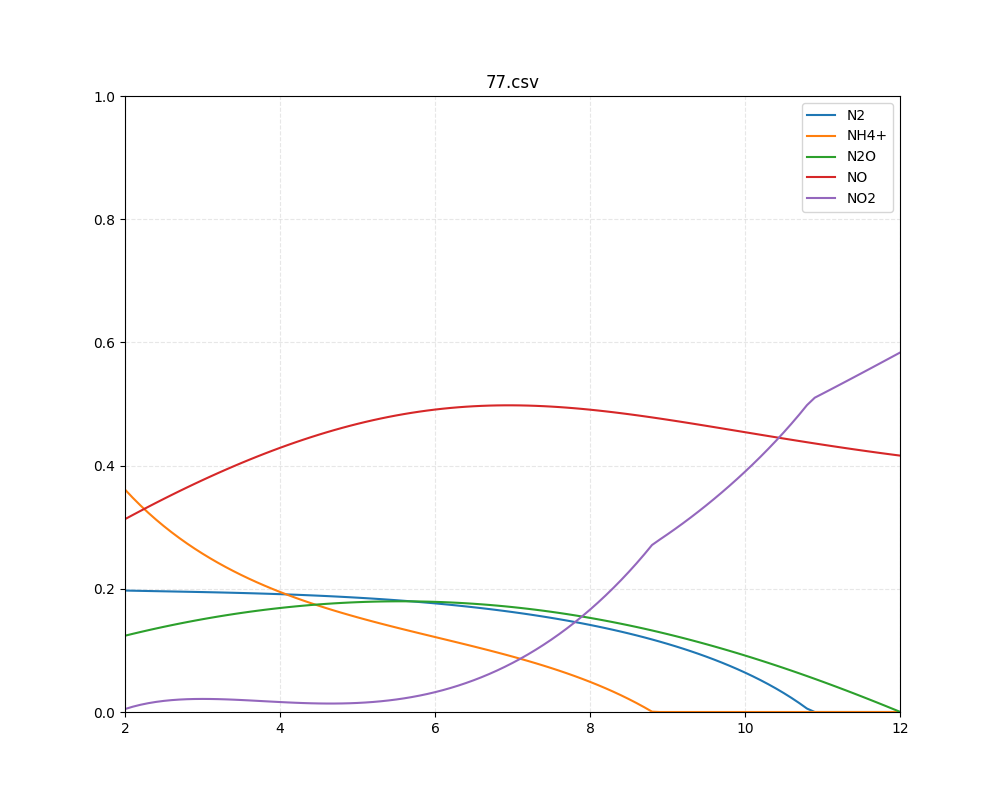

Source data for this figure (header and first rows):
c, NO2, NO, N2O, NH4+, N2
2, 0.004817, 0.3131, 0.1238, 0.3611, 0.1972
2.1, 0.008591, 0.3198, 0.1269, 0.3478, 0.1969
2.2, 0.01173, 0.3265, 0.1299, 0.3353, 0.1966
2.3, 0.01431, 0.3331, 0.1328, 0.3235, 0.1964
2.4, 0.01638, 0.3395, 0.1356, 0.3124, 0.1962
2.5, 0.01802, 0.3459, 0.1383, 0.3018, 0.1959
2.6, 0.01927, 0.3522, 0.1409, 0.2919, 0.1957
2.7, 0.02017, 0.3584, 0.1435, 0.2825, 0.1954
2.8, 0.02077, 0.3645, 0.1459, 0.2736, 0.1952
2.9, 0.02111, 0.3705, 0.1483, 0.2651, 0.1949
3, 0.02122, 0.3764, 0.1506, 0.2571, 0.1947
3.1, 0.02113, 0.3822, 0.1528, 0.2495, 0.1944
3.2, 0.02089, 0.3878, 0.1549, 0.2422, 0.1941
3.3, 0.02051, 0.3934, 0.157, 0.2353, 0.1938
3.4, 0.02002, 0.3988, 0.1589, 0.2287, 0.1935
3.5, 0.01945, 0.4041, 0.1608, 0.2224, 0.1932
3.6, 0.01882, 0.4093, 0.1626, 0.2164, 0.1929
3.7, 0.01816, 0.4144, 0.1643, 0.2107, 0.1925
3.8, 0.01748, 0.4193, 0.1659, 0.2052, 0.1921
3.9, 0.0168, 0.4242, 0.1674, 0.1999, 0.1917
4, 0.01615, 0.4288, 0.1688, 0.1949, 0.1913
4.1, 0.01555, 0.4334, 0.1702, 0.1901, 0.1908
4.2, 0.015, 0.4378, 0.1714, 0.1854, 0.1904
4.3, 0.01453, 0.4421, 0.1726, 0.181, 0.1899
4.4, 0.01415, 0.4462, 0.1737, 0.1766, 0.1893
4.5, 0.01388, 0.4501, 0.1747, 0.1725, 0.1888
4.6, 0.01374, 0.454, 0.1756, 0.1685, 0.1882
4.7, 0.01374, 0.4577, 0.1764, 0.1646, 0.1876
4.8, 0.01389, 0.4612, 0.1771, 0.1609, 0.187
4.9, 0.0142, 0.4645, 0.1777, 0.1572, 0.1863
5, 0.0147, 0.4678, 0.1783, 0.1537, 0.1856
5.1, 0.01539, 0.4708, 0.1787, 0.1502, 0.1848
5.2, 0.01628, 0.4737, 0.1791, 0.1468, 0.184
5.3, 0.01739, 0.4764, 0.1794, 0.1435, 0.1832
5.4, 0.01873, 0.479, 0.1796, 0.1403, 0.1824
5.5, 0.02031, 0.4814, 0.1797, 0.1371, 0.1815
5.6, 0.02214, 0.4836, 0.1797, 0.134, 0.1805
5.7, 0.02423, 0.4857, 0.1796, 0.1309, 0.1796
5.8, 0.0266, 0.4876, 0.1794, 0.1278, 0.1785
5.9, 0.02924, 0.4894, 0.1792, 0.1248, 0.1775
6, 0.03218, 0.4909, 0.1788, 0.1217, 0.1763
6.1, 0.03542, 0.4924, 0.1784, 0.1187, 0.1752
6.2, 0.03897, 0.4936, 0.1778, 0.1156, 0.174
6.3, 0.04284, 0.4947, 0.1772, 0.1126, 0.1727
6.4, 0.04704, 0.4956, 0.1765, 0.1095, 0.1714
6.5, 0.05158, 0.4964, 0.1757, 0.1064, 0.17
6.6, 0.05647, 0.497, 0.1748, 0.1032, 0.1686
6.7, 0.06171, 0.4974, 0.1738, 0.1, 0.1671
6.8, 0.06731, 0.4977, 0.1727, 0.09673, 0.1655
6.9, 0.07328, 0.4978, 0.1716, 0.09339, 0.1639
7, 0.07964, 0.4978, 0.1703, 0.08997, 0.1622
7.1, 0.08638, 0.4977, 0.169, 0.08646, 0.1605
7.2, 0.09352, 0.4974, 0.1675, 0.08285, 0.1587
7.3, 0.1011, 0.497, 0.166, 0.07913, 0.1568
7.4, 0.109, 0.4965, 0.1644, 0.07529, 0.1548
7.5, 0.1174, 0.4958, 0.1627, 0.07132, 0.1528
7.6, 0.1262, 0.495, 0.1609, 0.06719, 0.1507
7.7, 0.1355, 0.4941, 0.159, 0.06291, 0.1485
7.8, 0.1452, 0.4931, 0.157, 0.05845, 0.1462
7.9, 0.1554, 0.492, 0.1549, 0.0538, 0.1438
... 41 more rows
